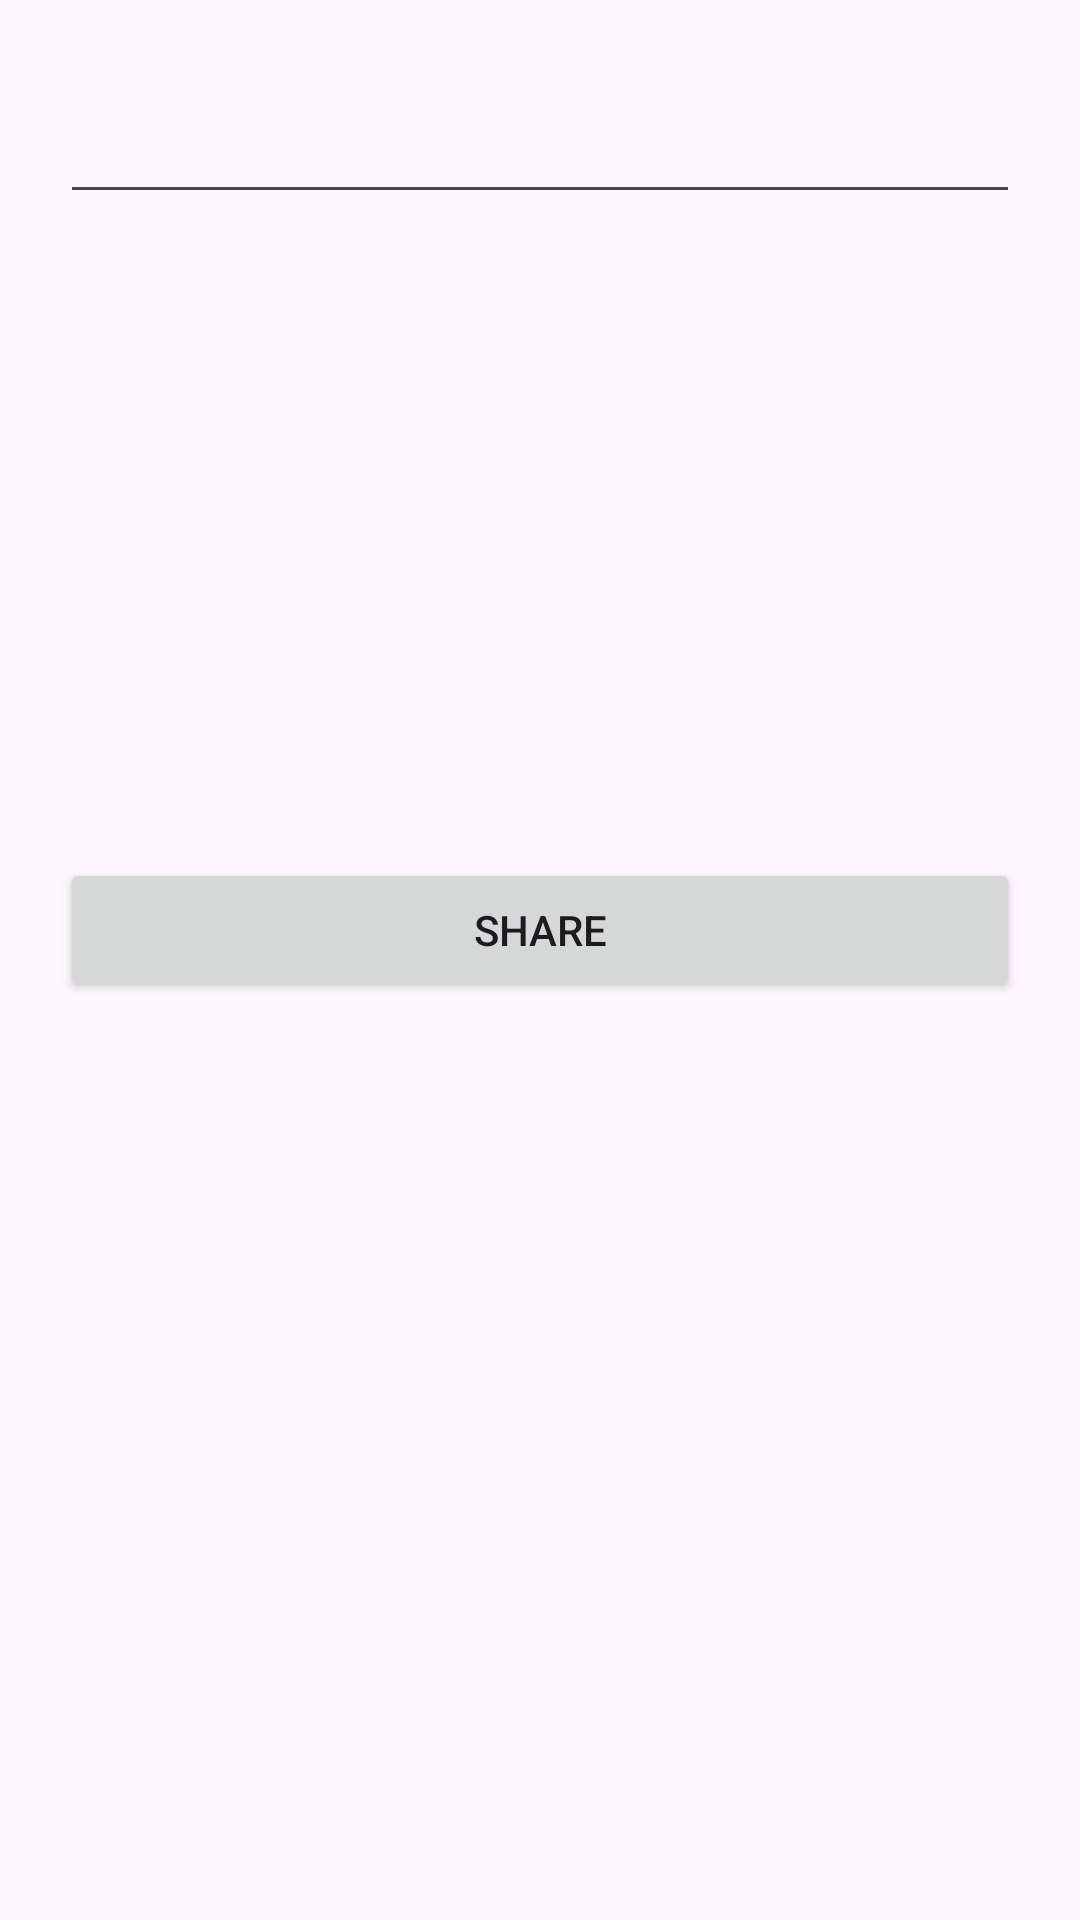

Here is an Android app screen rendered from its layout file. Give the layout XML and the strings, colors and styles it references.
<!-- AndroidManifest.xml: application theme Theme.JulyAndroid -->
<!-- res/layout/activity_share_media.xml -->
<?xml version="1.0" encoding="utf-8"?>
<androidx.constraintlayout.widget.ConstraintLayout xmlns:android="http://schemas.android.com/apk/res/android"
    xmlns:app="http://schemas.android.com/apk/res-auto"
    xmlns:tools="http://schemas.android.com/tools"
    android:id="@+id/main"
    android:layout_width="match_parent"
    android:layout_height="match_parent"
    tools:context=".ShareMediaActivity">


    <EditText
        android:layout_width="match_parent"
        android:layout_height="wrap_content"
        app:layout_constraintTop_toTopOf="parent"
        app:layout_constraintStart_toStartOf="parent"
        app:layout_constraintEnd_toEndOf="parent"
        android:layout_marginHorizontal="20dp"
        android:layout_marginTop="30dp"
        android:id="@+id/edtmsg"
        />
    <Button
        android:layout_width="match_parent"
        android:layout_height="wrap_content"
        app:layout_constraintTop_toTopOf="parent"
        app:layout_constraintStart_toStartOf="parent"
        app:layout_constraintEnd_toEndOf="parent"
        app:layout_constraintBottom_toBottomOf="parent"
        android:layout_marginBottom="20dp"
        android:layout_marginHorizontal="20dp"
        android:text="Share"
        android:id="@+id/btnshare"
        />
</androidx.constraintlayout.widget.ConstraintLayout>
<!-- resources referenced by this layout -->
<resources>
  <style name="Theme.JulyAndroid" parent="Base.Theme.JulyAndroid" />
  <style name="Base.Theme.JulyAndroid" parent="Theme.Material3.DayNight.NoActionBar">
          
          
      </style>
</resources>
